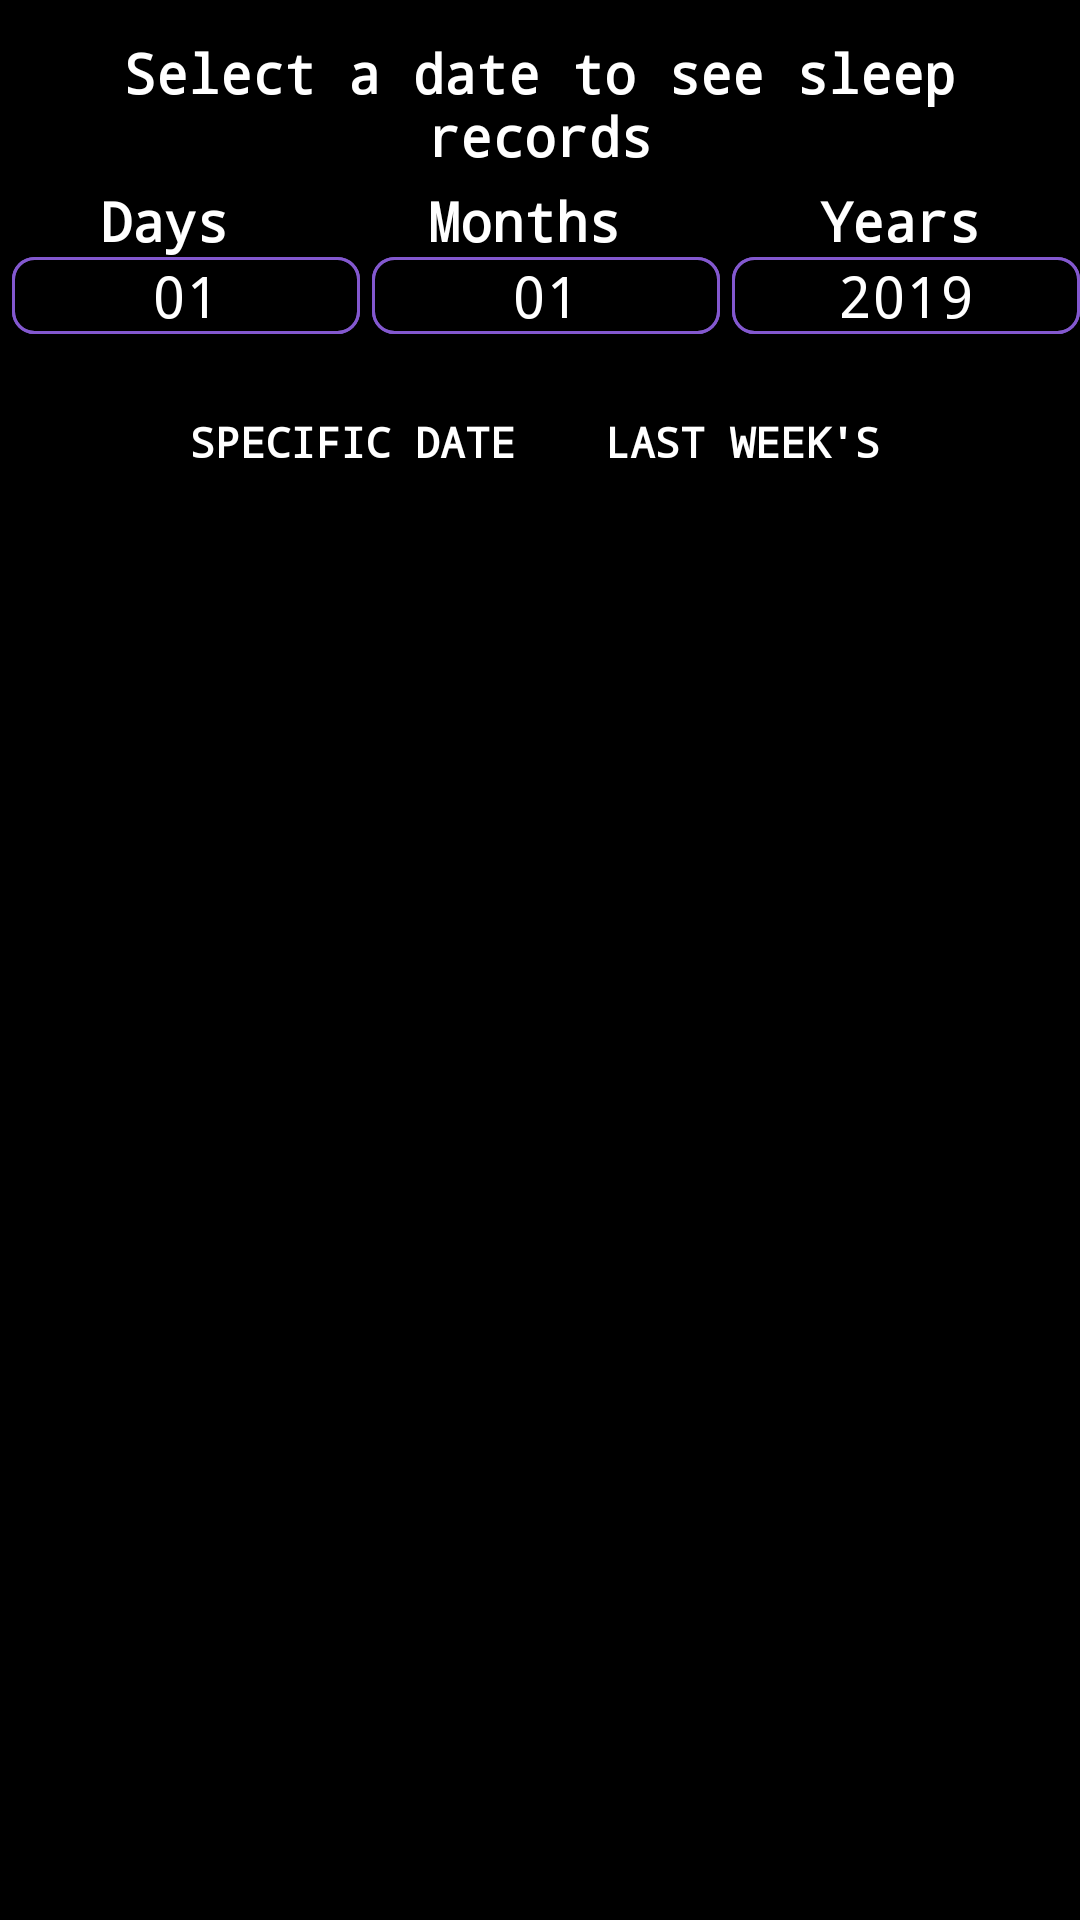

The Android layout XML behind this screen, and the referenced resources:
<!-- AndroidManifest.xml: application theme Theme.SensorsApp -->
<!-- res/layout/fragment_statistics.xml -->
<FrameLayout xmlns:android="http://schemas.android.com/apk/res/android"
    xmlns:tools="http://schemas.android.com/tools"
    android:layout_width="match_parent"
    android:layout_height="match_parent"
    xmlns:app="http://schemas.android.com/apk/res-auto"
    tools:context="Fragments.Statistics">


    <androidx.appcompat.widget.LinearLayoutCompat
        android:layout_width="match_parent"
        android:layout_height="match_parent"
        android:background="@color/black"
        android:orientation="vertical">

        <LinearLayout
            android:layout_width="match_parent"
            android:layout_height="wrap_content"
            android:orientation="horizontal"
            android:weightSum="3">

            <TextView
                android:layout_width="match_parent"
                android:layout_height="wrap_content"
                android:layout_gravity="center"
                android:layout_marginTop="10dp"
                android:layout_marginBottom="6dp"
                android:fontFamily="monospace"
                android:text="Select a date to see sleep records"
                android:textAlignment="center"
                android:textColor="#FFFFFF"
                android:textSize="18sp"
                android:textStyle="bold" />
        </LinearLayout>


        <LinearLayout
            android:layout_width="match_parent"
            android:layout_height="wrap_content"
            android:orientation="horizontal"
            android:weightSum="3">

            <TextView
                android:layout_width="wrap_content"
                android:layout_height="wrap_content"
                android:layout_marginStart="0dp"
                android:layout_weight="1"
                android:fontFamily="monospace"
                android:text="Days"
                android:textColor="@color/white"
                android:textAlignment="center"
                android:textSize="18sp"
                android:textStyle="bold" />

            <TextView
                android:layout_width="wrap_content"
                android:layout_height="wrap_content"
                android:layout_marginStart="0dp"
                android:layout_weight="1"
                android:fontFamily="monospace"
                android:text="Months"
                android:textColor="@color/white"
                android:textAlignment="center"
                android:textSize="18sp"
                android:textStyle="bold" />

            <TextView
                android:layout_width="wrap_content"
                android:layout_height="wrap_content"
                android:layout_marginStart="0dp"
                android:layout_weight="1"
                android:fontFamily="monospace"
                android:text="Years"
                android:textColor="@color/white"
                android:textAlignment="center"
                android:textSize="18sp"
                android:textStyle="bold" />


        </LinearLayout>

        <LinearLayout
            android:layout_width="match_parent"
            android:layout_height="wrap_content"
            android:layout_marginBottom="10dp"
            android:orientation="horizontal"
            android:weightSum="3">

            <androidx.appcompat.widget.AppCompatSpinner
                android:id="@+id/sDays"
                android:layout_width="match_parent"
                android:layout_height="wrap_content"
                android:layout_marginStart="4dp"
                android:layout_weight="1"
                android:background="@drawable/outline"
                android:entries="@array/days"
                android:popupBackground="@color/black"
                android:textSize="13sp"
                android:theme="@style/Spinner"/>

            <androidx.appcompat.widget.AppCompatSpinner
                android:id="@+id/sMonths"
                android:layout_width="match_parent"
                android:layout_height="wrap_content"
                android:layout_marginStart="4dp"
                android:layout_weight="1"
                android:background="@drawable/outline"
                android:entries="@array/months"
                android:popupBackground="@color/black"
                android:textSize="13sp"
                android:theme="@style/Spinner" />

            <androidx.appcompat.widget.AppCompatSpinner
                android:id="@+id/sYears"
                android:layout_width="match_parent"
                android:layout_height="wrap_content"
                android:layout_marginStart="4dp"
                android:layout_weight="1"
                android:background="@drawable/outline"
                android:entries="@array/years"
                android:popupBackground="@color/black"
                android:textSize="13sp"
                android:theme="@style/Spinner" />


        </LinearLayout>

        <LinearLayout
            android:layout_width="match_parent"
            android:layout_height="wrap_content"
            android:orientation="horizontal"
            android:weightSum="4">


            <Button
                android:id="@+id/search"
                android:layout_width="75dp"
                android:layout_height="wrap_content"
                android:layout_gravity="center"
                android:layout_marginLeft="55dp"
                android:layout_weight="2"
                android:background="@drawable/round_button"
                android:fontFamily="monospace"
                android:text="Specific Date"
                android:textColor="#FFFFFF"
                android:textStyle="bold" />

            <Button
                android:id="@+id/searchLastWeek"
                android:layout_width="75dp"
                android:layout_height="wrap_content"
                android:layout_gravity="center"
                android:layout_marginLeft="5dp"
                android:layout_weight="2"
                android:background="@drawable/round_button"
                android:fontFamily="monospace"
                android:text="Last week's"
                android:textColor="#FFFFFF"
                android:textStyle="bold" />


            <ImageButton
                android:id="@+id/clearResults"
                android:layout_width="50dp"
                android:layout_height="wrap_content"
                android:layout_weight="0.3"
                android:backgroundTint="#00018786"
                android:visibility="invisible"
                app:srcCompat="@android:drawable/ic_delete" />
        </LinearLayout>

        <TextView
            android:id="@+id/results"
            android:layout_width="match_parent"
            android:layout_height="wrap_content"
            android:layout_gravity="center"
            android:textAlignment="center"
            android:textColor="@color/white"
            android:textSize="16sp"
            android:visibility="gone" />

        <TextView
            android:id="@+id/lastNight"
            android:layout_width="match_parent"
            android:layout_height="wrap_content"
            android:layout_gravity="center"
            android:text=""
            android:textAlignment="center"
            android:textSize="16sp"
            android:visibility="gone" />

        <com.github.mikephil.charting.charts.BarChart
            android:id="@+id/bar_chart"
            android:layout_width="match_parent"
            android:layout_height="220dp"
            android:layout_marginTop="10dp"
            android:visibility="gone" />

    </androidx.appcompat.widget.LinearLayoutCompat>

</FrameLayout>
<!-- resources referenced by this layout -->
<resources>
  <string-array name="days">
          <item>01</item>
          <item>02</item>
          <item>03</item>
          <item>04</item>
          <item>05</item>
          <item>06</item>
          <item>07</item>
          <item>08</item>
          <item>09</item>
          <item>10</item>
          <item>11</item>
          <item>12</item>
          <item>13</item>
          <item>14</item>
          <item>15</item>
          <item>16</item>
          <item>17</item>
          <item>18</item>
          <item>19</item>
          <item>20</item>
          <item>21</item>
          <item>22</item>
          <item>23</item>
          <item>24</item>
          <item>25</item>
          <item>26</item>
          <item>27</item>
          <item>28</item>
          <item>29</item>
          <item>30</item>
          <item>31</item>
      </string-array>
  <string-array name="months">
          <item>01</item>
          <item>02</item>
          <item>03</item>
          <item>04</item>
          <item>05</item>
          <item>06</item>
          <item>07</item>
          <item>08</item>
          <item>09</item>
          <item>10</item>
          <item>11</item>
          <item>12</item>
      </string-array>
  <string-array name="years">
          <item>2019</item>
          <item>2020</item>
          <item>2021</item>
      </string-array>
  <color name="black">#FF000000</color>
  <color name="white">#FFFFFFFF</color>
  <!-- drawable outline (drawable) -->
  <shape xmlns:android="http://schemas.android.com/apk/res/android">
      <stroke android:color="@color/purple" android:width="1dp"/>
      <corners android:radius="7dp"/>
  </shape>
  <style name="Spinner" parent="Widget.AppCompat.Light.DropDownItem.Spinner">
          <item name="android:paddingStart">0dp</item>
          <item name="android:paddingEnd">0dp</item>
          <item name="android:fontFamily">monospace</item>
          <item name="android:textColor">@color/white</item>
          <item name="android:textSize">19sp</item>
          <item name="android:textAlignment">center</item>
  
          <item name="android:background">@drawable/outline</item>
      </style>
  <style name="Theme.SensorsApp" parent="Theme.AppCompat.Light.NoActionBar">
          
          <item name="colorPrimary">#8358CF</item>
          <item name="colorPrimaryVariant">#8358CF</item>
          <item name="colorOnPrimary">@color/white</item>
          
          <item name="colorSecondary">@color/teal_200</item>
          <item name="colorSecondaryVariant">@color/teal_700</item>
          <item name="colorOnSecondary">@color/black</item>
          
          <item name="android:statusBarColor" tools:targetApi="l">?attr/colorPrimaryVariant</item>
          <item name="windowActionBar">false</item>
          <item name="windowNoTitle">true</item>
          
      </style>
  <color name="purple">#8358CF</color>
  <color name="teal_200">#FF03DAC5</color>
  <color name="teal_700">#FF018786</color>
</resources>
